Run: headless pygame with SDL's dummy video driver; simulated clock (each Clock.tick advances the game by its frame time, no real sleeping); random seed 0; keys injected as events and as key.get_pressed() state; no mouse input.
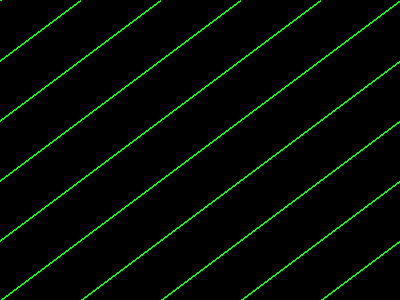
Frame 1 of 4 · flips 1–60 · no input
Frame 2 of 4 · flips 61–180 · tapped SPACE, RETURN · held RIGHT (→), D · screen unchanged from frame 1, image omitted
Frame 3 of 4 · flips 181–300 · held DOWN (↓), S · screen unchanged from frame 2, image omitted
Frame 4 of 4 · flips 301–420 · held LEFT (←), A, UP (↑), W · screen unchanged from frame 3, image omitted

The pygame program that drew these frames:

import pygame as pg
pg.init()
pg.display.set_caption("dijagonala")
(sirina, visina) = (400, 300)
prozor = pg.display.set_mode((sirina, visina))
prozor.fill(pg.Color("black"))

n = 5
dx = sirina / n
dy = visina / n
# crtamo n linija iznad dijagonale i nju
for i in range(n+1):
    pg.draw.line(prozor, pg.Color("green"), (i*dx,0), (0, i*dy), 2)

# dodaj n-1 linija ispod dijagonale, bez nje
for i in range(1,n):
    pg.draw.line(prozor, pg.Color("green"), (i*dx, visina), (sirina, i*dy), 2)

pg.display.update()
while pg.event.wait().type != pg.QUIT:
    pass
pg.quit()
